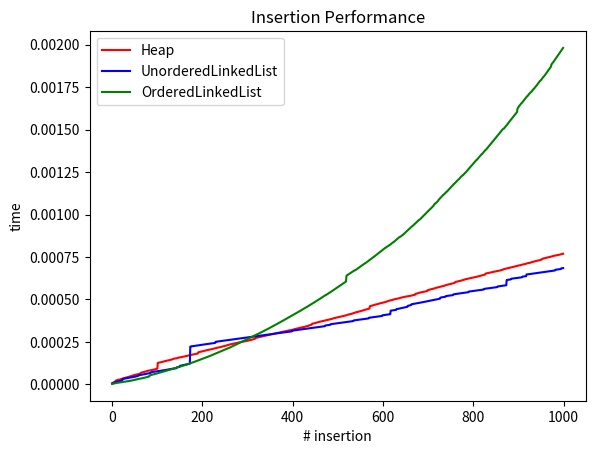

The script that saved this image:
from math import inf
from timeit import default_timer as timer
import matplotlib.pyplot as plt
import random

# Heap


class Heap:
    def __init__(self, arr=None):
        self.heap = []
        if arr is None:
            return
        else:
            for x in arr:
                self.insert(x)

    def is_empty(self):
        return len(self.heap) == 0

    def heapify(self, i):
        n = len(self.heap)
        left = 2 * i
        right = (2 * i) + 1

        if left < n and self.heap[left] < self.heap[i]:
            max = left
        else:
            max = i
        if right < n and self.heap[right] < self.heap[i]:
            max = right

        if max != i:  # else the heap is already a max-heap
            swapped = self.heap[i]
            self.heap[i] = self.heap[max]
            self.heap[max] = swapped
            self.heapify(max)

    def insert(self, x):
        self.heap.append(-inf)
        self.increase_key(len(self.heap) - 1, x)

    def get_max(self):
        return self.heap[0]

    def remove_max(self):
        max = self.heap[0]
        self.heap[0] = self.heap[-1]
        self.heap.remove(-1)
        self.heapify(0)
        return max

    def increase_key(self, i, key):
        if key < self.heap[i]:
            print("error: new key is smaller than the older one")
            return
        self.heap[i] = key
        while i > 0 and self.heap[i // 2] < self.heap[i]:
            swapped = self.heap[i // 2]
            self.heap[i // 2] = self.heap[i]
            self.heap[i] = swapped
            i = i // 2

    def print(self):
        print(self.heap)


# base Node, used by both type of lists


class Node:
    def __init__(self, data, head, next=None):
        self.head = head
        self.next = next
        self.data = data


# Unordered Linked List


class LinkedList:
    def __init__(self, head=None, tail=None):
        self.head = head
        self.tail = tail

    def find_set(self):
        return self.head

    # FIXME maybe this method isn't necessary
    def union(self, list):
        if not isinstance(list, LinkedList):
            print(
                "error: tried to make a union with something that isn't a linked list"
            )
            return
        other_head = list.find_set()
        self.tail.next = other_head
        self.tail = list.tail

    # x is supposed to be data, not a Node
    def insert(self, x):
        new_node = Node(x, self, None)
        if self.head is not None:
            self.tail.next = new_node
        else:
            self.head = new_node
        self.tail = new_node

    def get_max(self):
        if self.head is None:
            print("error: list has no elements")
            return
        node = self.head
        current_max = node
        while node is not None:
            if current_max.data < node.data:
                current_max = node
            node = node.next
        return current_max

    def remove_max(self):
        if self.head is None:
            print("error: no elements in list")
            return
        node = self.head
        current_max_value = node.data
        current_max_node = node
        node_before_max = self.head
        previous = None

        while node is not None:
            if current_max_value < node.data:
                current_max_value = node.data
                current_max_node = node
                node_before_max = previous
            previous = node
            node = node.next

        if current_max_node.next is None:
            self.tail = node_before_max
        if node_before_max is not None:
            node_before_max.next = current_max_node.next
        else:
            self.head = current_max_node.next

        return current_max_node

    def increase_key(self, x, key):
        if x > key:
            print("error: new key is lower than current value")
            return
        node = self.head
        while node is not None:
            if node.data == x:
                node.data = key
                return
            node = node.next
        print("error: couldn't find node with value " + x)

    def print(self):
        node = self.head
        if node is None:
            print("list is empty")
            return
        result = str(node.data)
        while node is not None:
            result += "-> " + str(node.data)
            node = node.next
        print(result + " end of list")


# Ordered Linked List


class OrderedLinkedList:
    def __init__(self, head=None, tail=None):
        self.head = head
        self.tail = tail

    # x is supposed to be data, not a Node
    def insert(self, x):
        if self.head is None:
            new_node = Node(x, self, None)
            self.head = new_node
            self.tail = new_node
            return

        node = self.head
        previous = None
        while node is not None:
            if x >= node.data:
                new_node = Node(x, self, node)
                if previous is not None:
                    previous.next = new_node
                else:
                    self.head = new_node
                    self.tail = node
                return
            else:
                previous = node
                node = node.next

    def get_max(self):
        return self.head

    def remove_max(self):
        if self.head is None:
            print("error: list has no elements")
            return
        max = self.head
        self.head = self.head.next
        return max

    def increase_key(self, x, key):
        if x > key:
            print("error: new key is smaller than older one")
            return
        node = self.head
        while node is not None:
            if node.data == x:
                node.data = key
                return
            node = node.next
        print("error: couldn't find node with value " + x)

    def print(self):
        node = self.head
        if node is None:
            print("list is empty")
            return
        result = ""
        while node is not None:
            result += str(node.data)
            node = node.next
            if node is not None:
                result += "-> "
        print(result + " end of list")


def measure_insert_time(data, elements, output):
    start = timer()
    for e in elements:
        data.insert(e)
        end = timer()
        output.append(end - start)


number_of_elements = 1000
number_of_operation = range(number_of_elements)
interval_start = 1
interval_end = 300
test = random.choices(range(interval_start, interval_end), k=number_of_elements)

time_per_operation = []
max_heap = Heap()
measure_insert_time(max_heap, test, time_per_operation)
plt.plot(number_of_operation, time_per_operation, "r", label="Heap")

time_per_operation = []
unordered_list = LinkedList()
measure_insert_time(unordered_list, test, time_per_operation)
plt.plot(number_of_operation, time_per_operation, "b", label="UnorderedLinkedList")

time_per_operation = []
ordered_list = OrderedLinkedList()
measure_insert_time(ordered_list, test, time_per_operation)
plt.plot(number_of_operation, time_per_operation, "g", label="OrderedLinkedList")


plt.title("Insertion Performance")
plt.xlabel("# insertion")
plt.ylabel("time")
plt.legend(loc="upper left")
plt.savefig("max_heap.png")
